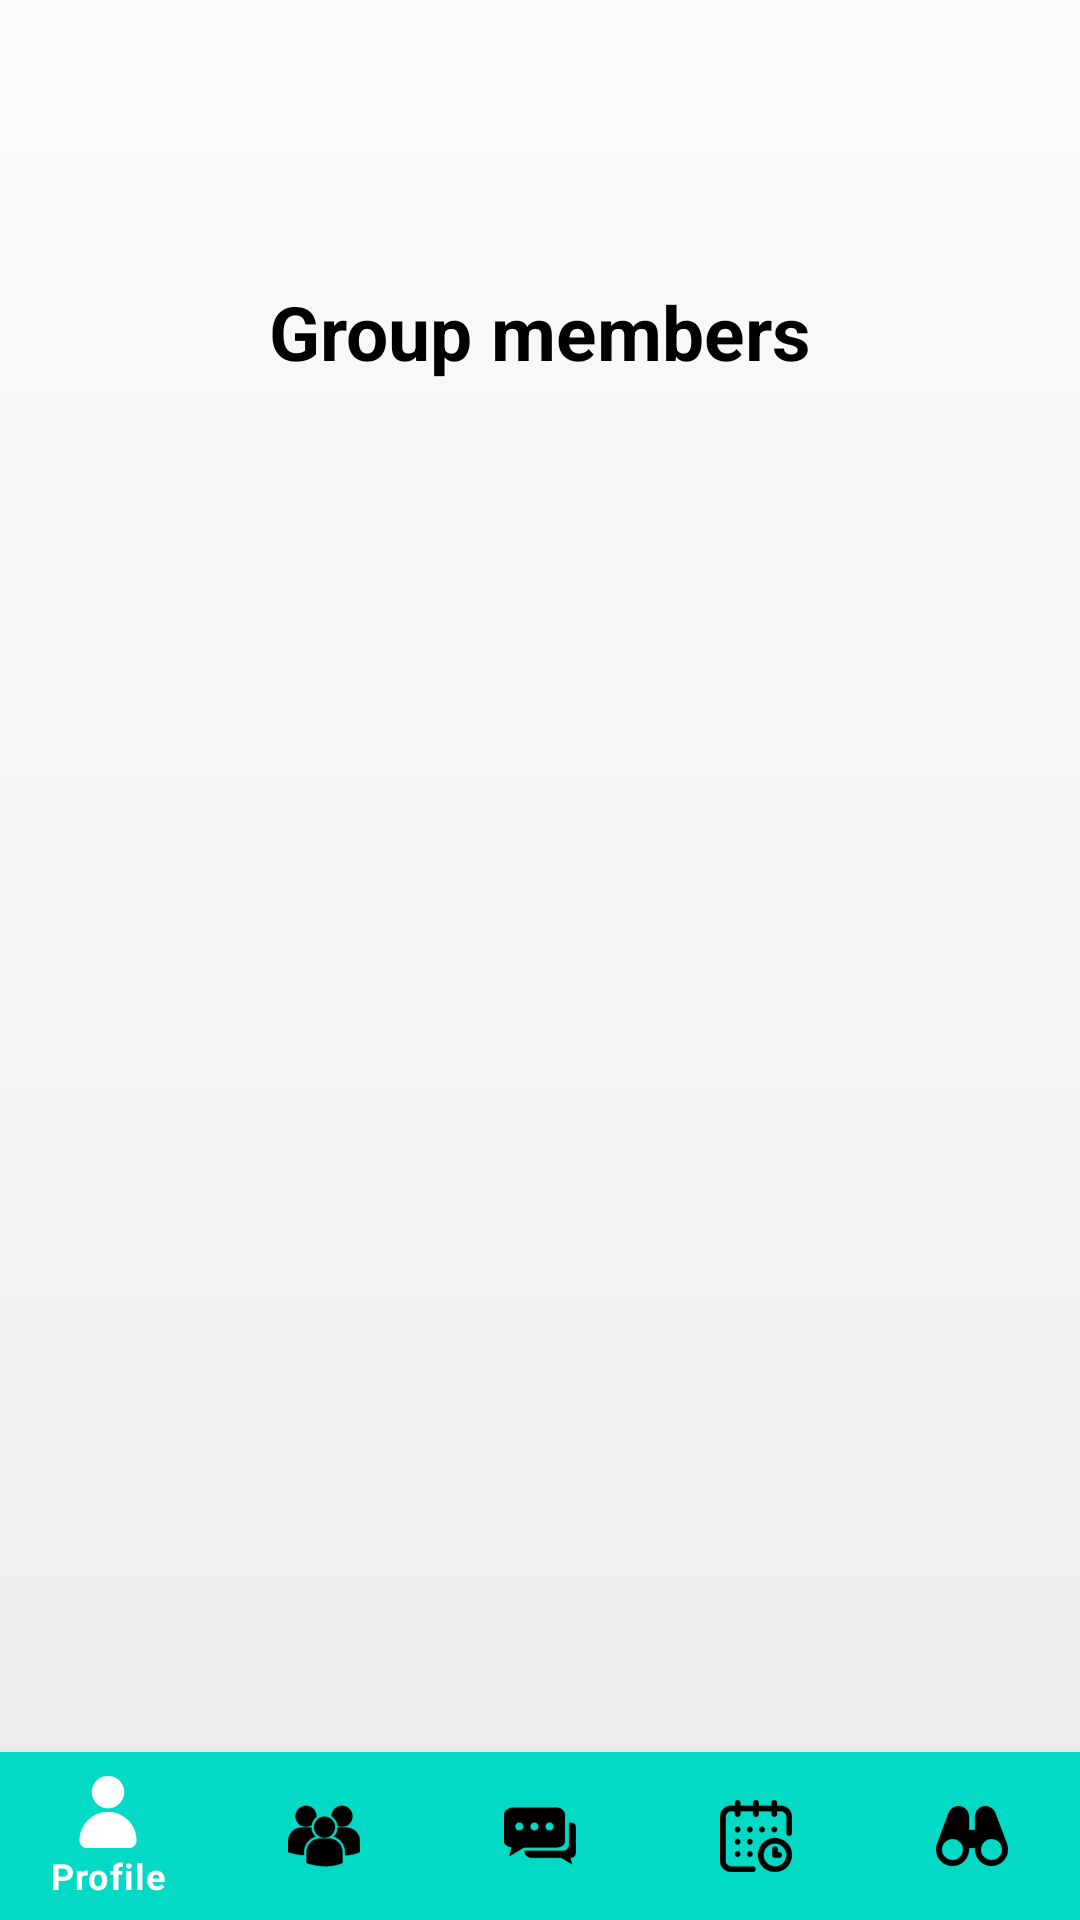

Produce the Android XML layout that renders to this screen, including the resource entries it uses.
<!-- AndroidManifest.xml: application theme Theme.HelloPuppy -->
<!-- res/layout/activity_manage_group.xml -->
<?xml version="1.0" encoding="utf-8"?>
<RelativeLayout xmlns:android="http://schemas.android.com/apk/res/android"
    xmlns:app="http://schemas.android.com/apk/res-auto"
    xmlns:tools="http://schemas.android.com/tools"
    android:layout_width="match_parent"
    android:layout_height="match_parent"
    tools:context=".ManageGroup"
    android:background="@drawable/gradient_background">

    <TextView
        android:id="@+id/group_members_text"
        android:layout_width="wrap_content"
        android:layout_height="wrap_content"
        android:layout_centerHorizontal="true"
        android:layout_marginStart="100dp"
        android:layout_marginTop="10dp"
        android:text="Group members"
        android:layout_below="@+id/explanation_text"
        android:textColor="@color/black"
        android:textSize="25dp"
        android:textStyle="bold"/>


    <TextView
        android:id="@+id/explanation_text"
        android:layout_width="wrap_content"
        android:layout_height="wrap_content"
        android:layout_centerHorizontal="true"
        android:layout_marginStart="100dp"
        android:layout_marginTop="50dp"
        android:textColor="@color/black"
        android:textSize="25dp"
        android:textStyle="bold" />

    <RelativeLayout
        android:id="@+id/reall"
        android:layout_width="350dp"
        android:layout_centerHorizontal="true"
        android:layout_height="match_parent"
        android:layout_below="@+id/group_members_text"
        android:layout_marginTop="10dp">

        <androidx.recyclerview.widget.RecyclerView
            android:id="@+id/users"
            android:layout_width="match_parent"
            android:layout_height="match_parent"
            android:layout_alignParentEnd="true"
            android:layout_alignParentBottom="true"
            android:layout_marginEnd="0dp"
            android:layout_marginBottom="0dp"
            app:layoutManager="androidx.recyclerview.widget.LinearLayoutManager"
            tools:listitem="@layout/row_remove_user" />

    </RelativeLayout>
    <com.google.android.material.bottomnavigation.BottomNavigationView
        android:id="@+id/bottom_navigator"
        android:layout_width="match_parent"
        android:layout_height="wrap_content"
        android:layout_above="@+id/reall"
        android:layout_alignParentBottom="true"
        app:itemBackground="@color/purple_500"
        app:itemIconTint="@drawable/serlector"
        app:itemTextColor="@drawable/serlector"
        app:menu="@menu/menu" />

</RelativeLayout>
<!-- res/layout/row_remove_user.xml (included above) -->
<?xml version="1.0" encoding="utf-8"?>
<androidx.cardview.widget.CardView xmlns:android="http://schemas.android.com/apk/res/android"
    android:layout_width="match_parent"
    android:layout_height="wrap_content"
    xmlns:app="http://schemas.android.com/apk/res-auto"
    >
    <RelativeLayout
        android:layout_width="350dp"
        android:layout_height="wrap_content"
        android:background="@drawable/selector"
        android:layout_marginBottom="5dp"
        >
        <com.google.android.material.imageview.ShapeableImageView
            android:layout_height="70dp"
            android:layout_width="70dp"
            android:id="@+id/UserPicture"
            android:src="@drawable/ic_profile"
            android:minWidth="150dp"
            android:gravity="center"
            android:minHeight="150dp"
            android:layout_marginStart="5dp"
            android:scaleType="centerCrop"
            app:shapeAppearanceOverlay="@style/ivStyle_Circle"
            android:layout_alignParentTop="true"/>

        <LinearLayout
            android:layout_width="200dp"
            android:layout_height="wrap_content"
            android:layout_marginTop="5dp"
            android:layout_marginStart="80dp"
            android:id="@+id/linear_layout_name">

        <TextView
            android:id="@+id/userName"
            android:layout_width="0dp"
            android:layout_height="wrap_content"
            android:layout_weight="1"
            android:text="Name:"
            android:textSize="18sp"/>
        <TextView
            android:id="@+id/actualUserName"
            android:layout_width="0dp"
            android:layout_height="wrap_content"
            android:layout_weight="2"
            android:text="name"
            android:textSize="16sp"/>
        </LinearLayout>

        <LinearLayout
            android:layout_width="200dp"
            android:layout_height="wrap_content"
            android:layout_marginTop="3dp"
            android:layout_marginStart="80dp"
            android:id="@+id/linear_layout_dog_name"
            android:layout_below="@+id/linear_layout_name">

        <TextView
            android:id="@+id/dogsName"
            android:layout_width="0dp"
            android:layout_height="wrap_content"
            android:text="Dog:"
            android:layout_weight="1"
            android:textSize="18sp"/>

        <TextView
            android:id="@+id/actualDogName"
            android:layout_width="0dp"
            android:layout_weight="2"
            android:layout_height="wrap_content"
            android:text="dog's name"
            android:textSize="16sp" />
        </LinearLayout>
        <ImageButton
            android:id="@+id/remove_button"
            android:layout_width="wrap_content"
            android:layout_height="wrap_content"
            android:text="Remove"
            android:layout_marginStart="285dp"
            android:layout_centerVertical="true"
            android:src="@drawable/btn_remove_user">
        </ImageButton>

    </RelativeLayout>

</androidx.cardview.widget.CardView>
<!-- resources referenced by this layout -->
<resources>
  <color name="black">#FF000000</color>
  <color name="purple_500">#FF03DAC5</color>
  <!-- drawable btn_remove_user: png bitmap (drawable-hdpi, 874 bytes) -->
  <!-- drawable gradient_background (drawable) -->
  <?xml version="1.0" encoding="utf-8"?>
  <selector xmlns:android="http://schemas.android.com/apk/res/android">
  
      <item>
  
          <shape>
  
              <gradient android:angle="90"
                  android:endColor="#fdfbfb"
                  android:startColor="#ebedee"
                  android:type="linear" />
          </shape>
  
      </item>
  
  </selector>
  <!-- drawable selector (drawable) -->
  <?xml version="1.0" encoding="utf-8"?>
  <shape xmlns:android="http://schemas.android.com/apk/res/android" android:shape="rectangle" >
      <solid android:color="#ffffff" />
      <stroke android:width="3dip" android:color="#989898"/>
      <corners android:radius="10dip"/>
  </shape>
  <!-- drawable serlector (drawable) -->
  <?xml version="1.0" encoding="utf-8"?>
  <selector xmlns:android="http://schemas.android.com/apk/res/android">
      <item
          android:state_selected="true"
          android:drawable="@color/purple_500"
          android:color="@color/white"/>
      
      <item
          android:state_selected="false"
          android:color = "@android:color/black"/>
  </selector>
  <style name="ivStyle_Circle">
          <item name="cornerSize">50%</item>
          <item name="cornerFamily">rounded</item> 
      </style>
  <style name="Theme.HelloPuppy" parent="Theme.MaterialComponents.DayNight.DarkActionBar">
          
          <item name="colorPrimary">@color/teal_200</item>
          <item name="colorPrimaryVariant">@color/purple_700</item>
          <item name="colorOnPrimary">@color/white</item>
          
          <item name="colorSecondary">@color/teal_200</item>
          <item name="colorSecondaryVariant">@color/teal_700</item>
          <item name="colorOnSecondary">@color/black</item>
          
          <item name="android:statusBarColor" tools:targetApi="l">?attr/colorPrimaryVariant</item>
          
      </style>
  <color name="white">#FFFFFFFF</color>
  <color name="teal_200">#FF03DAC5</color>
  <color name="purple_700">#ff03dac5</color>
  <color name="teal_700">#FF018786</color>
</resources>
